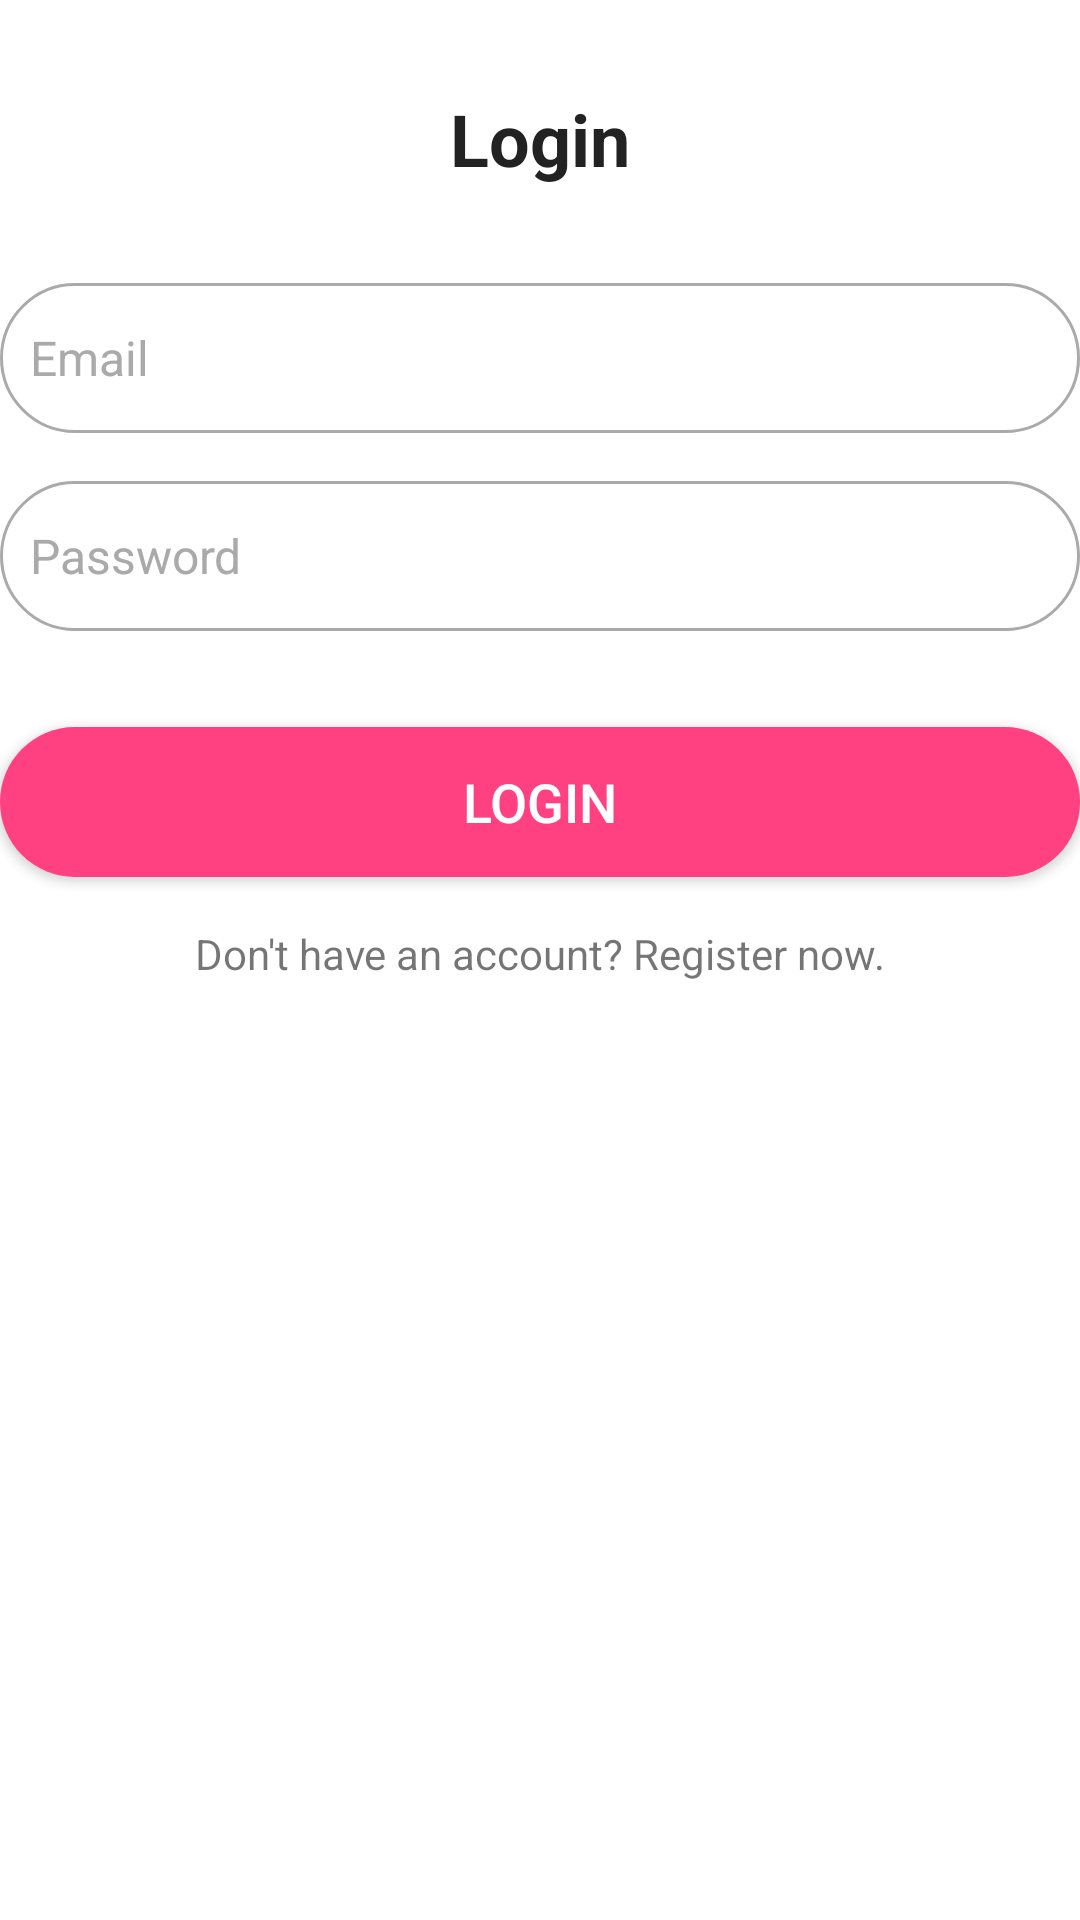

Produce the Android XML layout that renders to this screen, including the resource entries it uses.
<!-- AndroidManifest.xml: application theme Theme.IndustryAndroid -->
<!-- res/layout/activity_login.xml -->
<?xml version="1.0" encoding="utf-8"?>
<RelativeLayout xmlns:android="http://schemas.android.com/apk/res/android"
    xmlns:app="http://schemas.android.com/apk/res-auto"
    xmlns:tools="http://schemas.android.com/tools"
    android:layout_width="match_parent"
    android:layout_height="match_parent"
    tools:context=".Views.LoginActivity">

    <TextView
        android:paddingTop="30dp"
        android:id="@+id/login_title"
        android:layout_width="wrap_content"
        android:layout_height="wrap_content"
        android:text="Login"
        android:textSize="24sp"
        android:textStyle="bold"
        android:layout_centerHorizontal="true"
        android:textColor="#222"/>

    <EditText
        android:id="@+id/email_input"
        android:layout_width="match_parent"
        android:layout_height="50dp"
        android:layout_below="@id/login_title"
        android:layout_marginTop="32dp"
        android:background="@drawable/rounded_exittext"
        android:hint="Email"
        android:inputType="textEmailAddress"
        android:textColorHint="#AAA"
        android:textColor="#222"
        android:textSize="16sp"
        android:padding="10dp"/>

    <EditText
        android:id="@+id/password_input"
        android:layout_width="match_parent"
        android:layout_height="50dp"
        android:layout_below="@id/email_input"
        android:layout_marginTop="16dp"
        android:background="@drawable/rounded_exittext"
        android:hint="Password"
        android:inputType="textPassword"
        android:textColorHint="#AAA"
        android:textColor="#222"
        android:textSize="16sp"
        android:padding="10dp"/>

    <Button
        android:id="@+id/login_button"
        android:layout_width="match_parent"
        android:layout_height="50dp"
        android:layout_below="@id/password_input"
        android:layout_marginTop="32dp"
        android:text="Login"
        android:textColor="#FFF"
        android:textSize="18sp"
        android:background="@drawable/rounded_button"/>
    <TextView
        android:id="@+id/register_textview"
        android:layout_width="wrap_content"
        android:layout_height="wrap_content"
        android:text="Don't have an account? Register now."
        android:clickable="true"
        android:layout_centerHorizontal="true"
        android:layout_below="@id/login_button"
        android:layout_gravity="center_horizontal"
        android:textColor="@color/common_google_signin_btn_text_light"
        android:layout_marginTop="16dp"/>

</RelativeLayout>
<!-- resources referenced by this layout -->
<resources>
  <!-- drawable rounded_button (drawable) -->
  <?xml version="1.0" encoding="utf-8"?>
  <shape xmlns:android="http://schemas.android.com/apk/res/android"
      android:shape="rectangle">
  
      <corners android:radius="30dp"/>
      <solid android:color="#FF4081"/>
      <padding
          android:top="10dp"
          android:bottom="10dp"
          android:left="40dp"
          android:right="40dp"/>
  
  </shape>
  <!-- drawable rounded_exittext (drawable) -->
  <?xml version="1.0" encoding="utf-8"?>
  <shape xmlns:android="http://schemas.android.com/apk/res/android"
      android:shape="rectangle">
  
      <corners android:radius="30dp"/>
      <solid android:color="#FFF"/>
      <stroke
          android:width="1dp"
          android:color="#AAA"/>
      <padding
          android:top="10dp"
          android:bottom="10dp"
          android:left="10dp"
          android:right="10dp"/>
  </shape>
  <style name="Theme.IndustryAndroid" parent="Theme.MaterialComponents.Light.DarkActionBar">
          
          <item name="colorPrimary">@color/purple_500</item>
          <item name="colorPrimaryVariant">@color/purple_700</item>
          <item name="colorOnPrimary">@color/white</item>
          
          <item name="colorSecondary">@color/teal_200</item>
          <item name="colorSecondaryVariant">@color/teal_700</item>
          <item name="colorOnSecondary">@color/black</item>
          
          <item name="android:statusBarColor">?attr/colorPrimaryVariant</item>
          
      </style>
  <!-- not gathered from this repository: default colours our renderer supplied (Android Studio template values) -->
  <color name="purple_500">#FF6200EE</color>
  <color name="purple_700">#FF3700B3</color>
  <color name="teal_200">#FF03DAC5</color>
  <color name="teal_700">#FF018786</color>
  <color name="black">#FF000000</color>
  <color name="white">#FFFFFFFF</color>
</resources>
